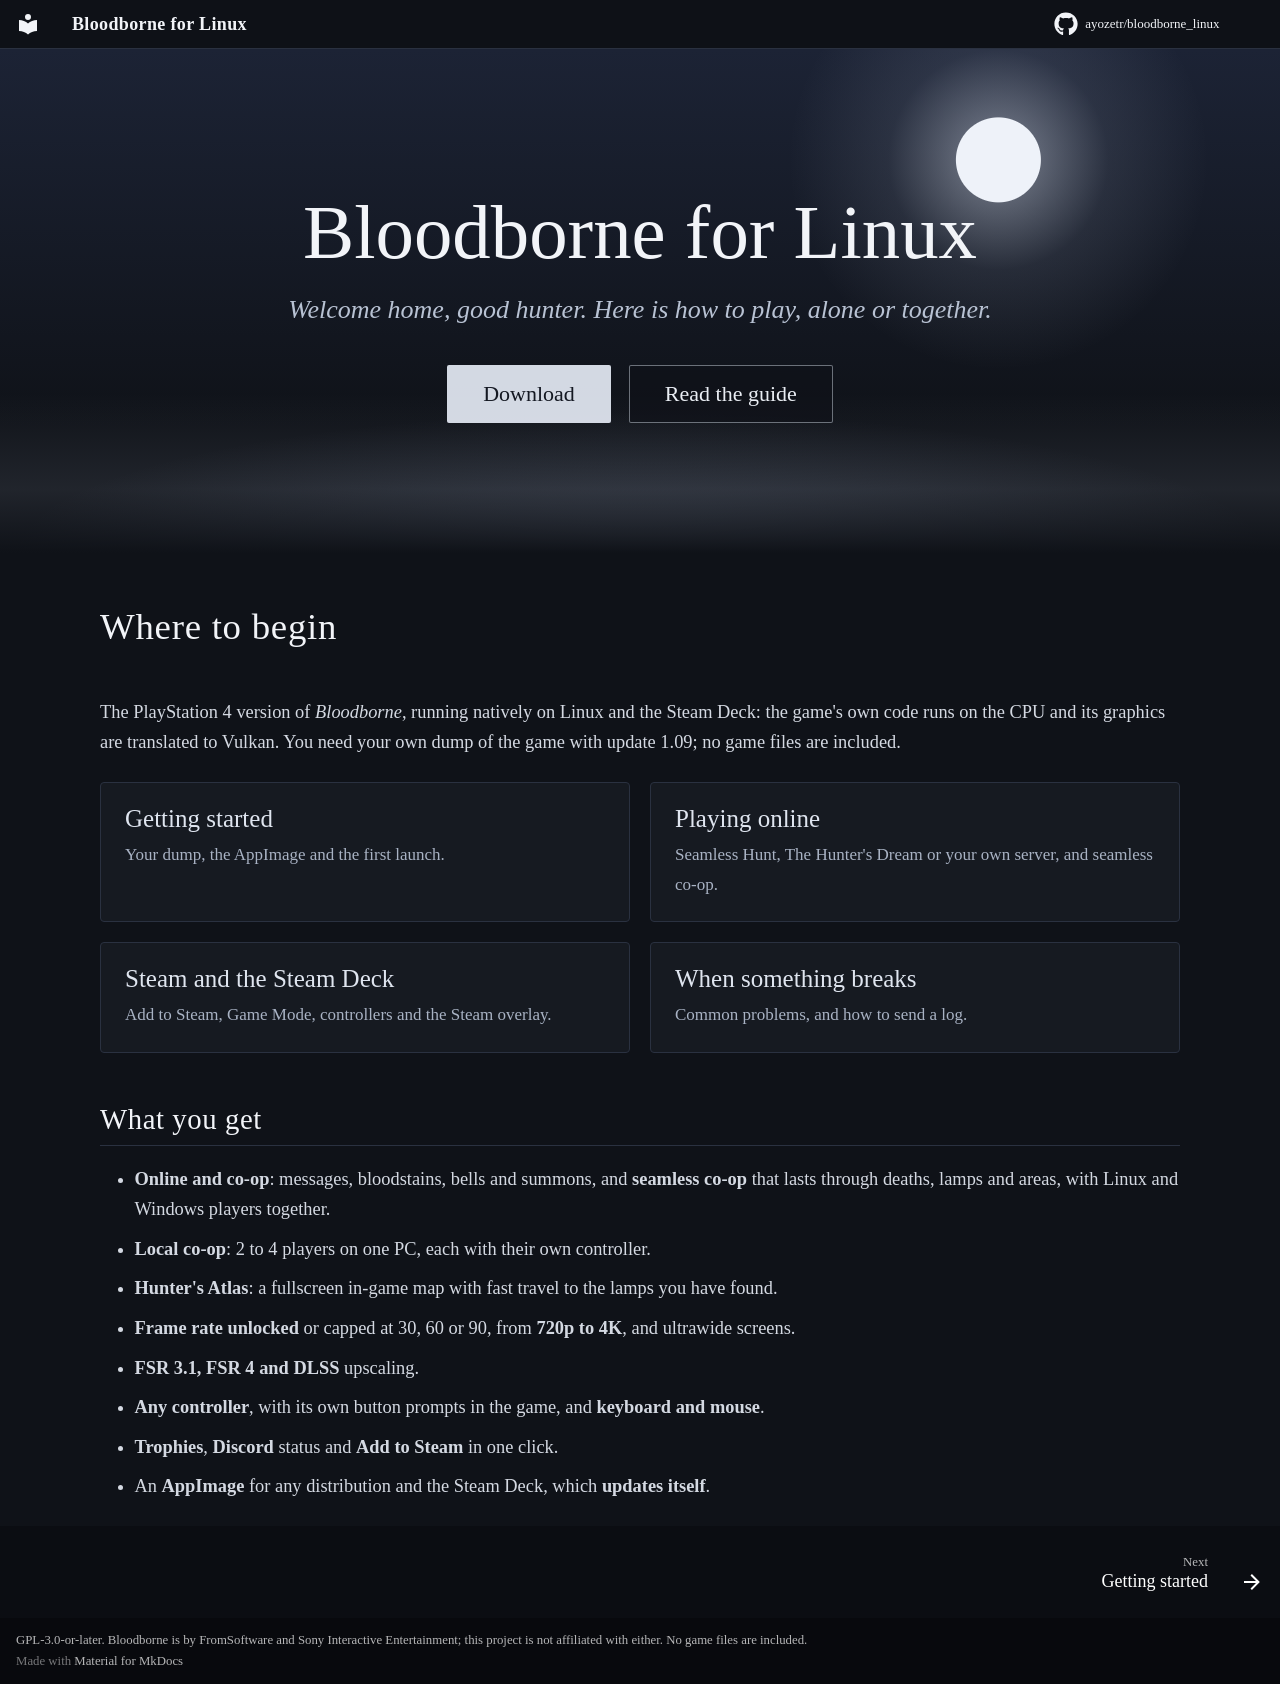

repository: ayozetr/bloodborne_linux · page: index.html · generator: mkdocs

---
template: home.html
title: Home
hide:
  - navigation
  - toc
---

# Where to begin

The PlayStation 4 version of *Bloodborne*, running natively on Linux and the Steam Deck: the
game's own code runs on the CPU and its graphics are translated to Vulkan. You need your own dump
of the game with update 1.09; no game files are included.

<div class="hd-cards">
<a class="hd-card" href="getting-started/"><strong>Getting started</strong><span>Your dump, the AppImage and the first launch.</span></a>
<a class="hd-card" href="ONLINE/"><strong>Playing online</strong><span>Seamless Hunt, The Hunter's Dream or your own server, and seamless co-op.</span></a>
<a class="hd-card" href="steam-deck/"><strong>Steam and the Steam Deck</strong><span>Add to Steam, Game Mode, controllers and the Steam overlay.</span></a>
<a class="hd-card" href="TROUBLESHOOTING/"><strong>When something breaks</strong><span>Common problems, and how to send a log.</span></a>
</div>

## What you get

- **Online and co-op**: messages, bloodstains, bells and summons, and **seamless co-op** that
  lasts through deaths, lamps and areas, with Linux and Windows players together.
- **Local co-op**: 2 to 4 players on one PC, each with their own controller.
- **Hunter's Atlas**: a fullscreen in-game map with fast travel to the lamps you have found.
- **Frame rate unlocked** or capped at 30, 60 or 90, from **720p to 4K**, and ultrawide screens.
- **FSR 3.1, FSR 4 and DLSS** upscaling.
- **Any controller**, with its own button prompts in the game, and **keyboard and mouse**.
- **Trophies**, **Discord** status and **Add to Steam** in one click.
- An **AppImage** for any distribution and the Steam Deck, which **updates itself**.
